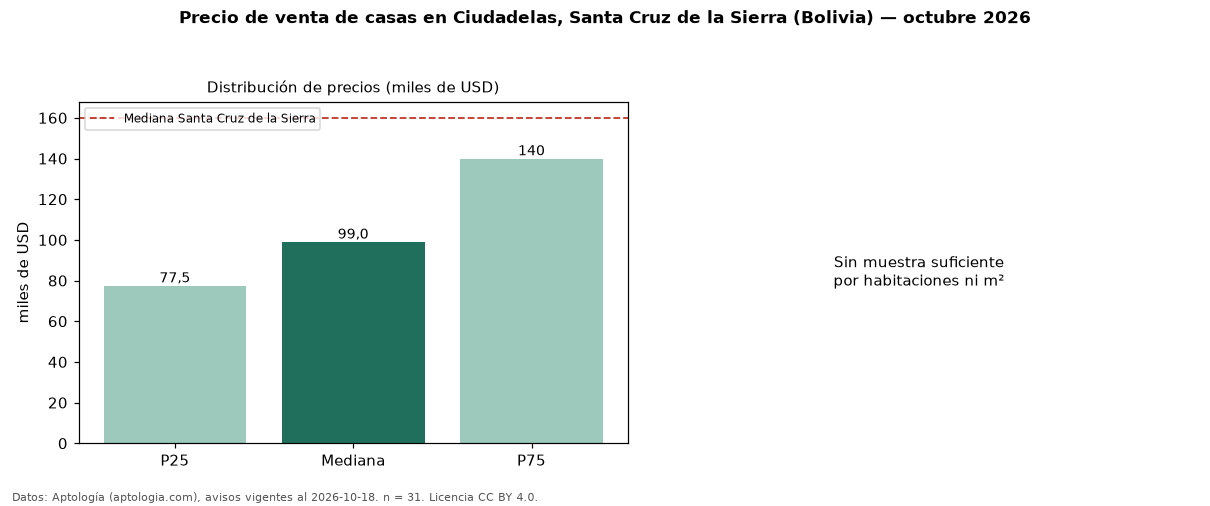

Values plotted in this chart, from the file beside it:
seccion, metrica, valor, moneda, n
precio, p25, 77500, USD, 31
precio, mediana, 99000, USD, 31
precio, p75, 140000, USD, 31
precio, minimo, 49000, USD, 31
precio, maximo, 450000, USD, 31
banos, mediana_banos, 2.0, , 
habitaciones, 3+, 99000, USD, 29
ciudad, mediana_ciudad_referencia, 160000, USD, 
ciudad, mediana_m2_ciudad, 790.1, USD, 
fuente, fecha_datos, 2026-10-18, , 
fuente, atribucion, https://www.aptologia.com/bo, , 
fuente, licencia, CC BY 4.0, , 
